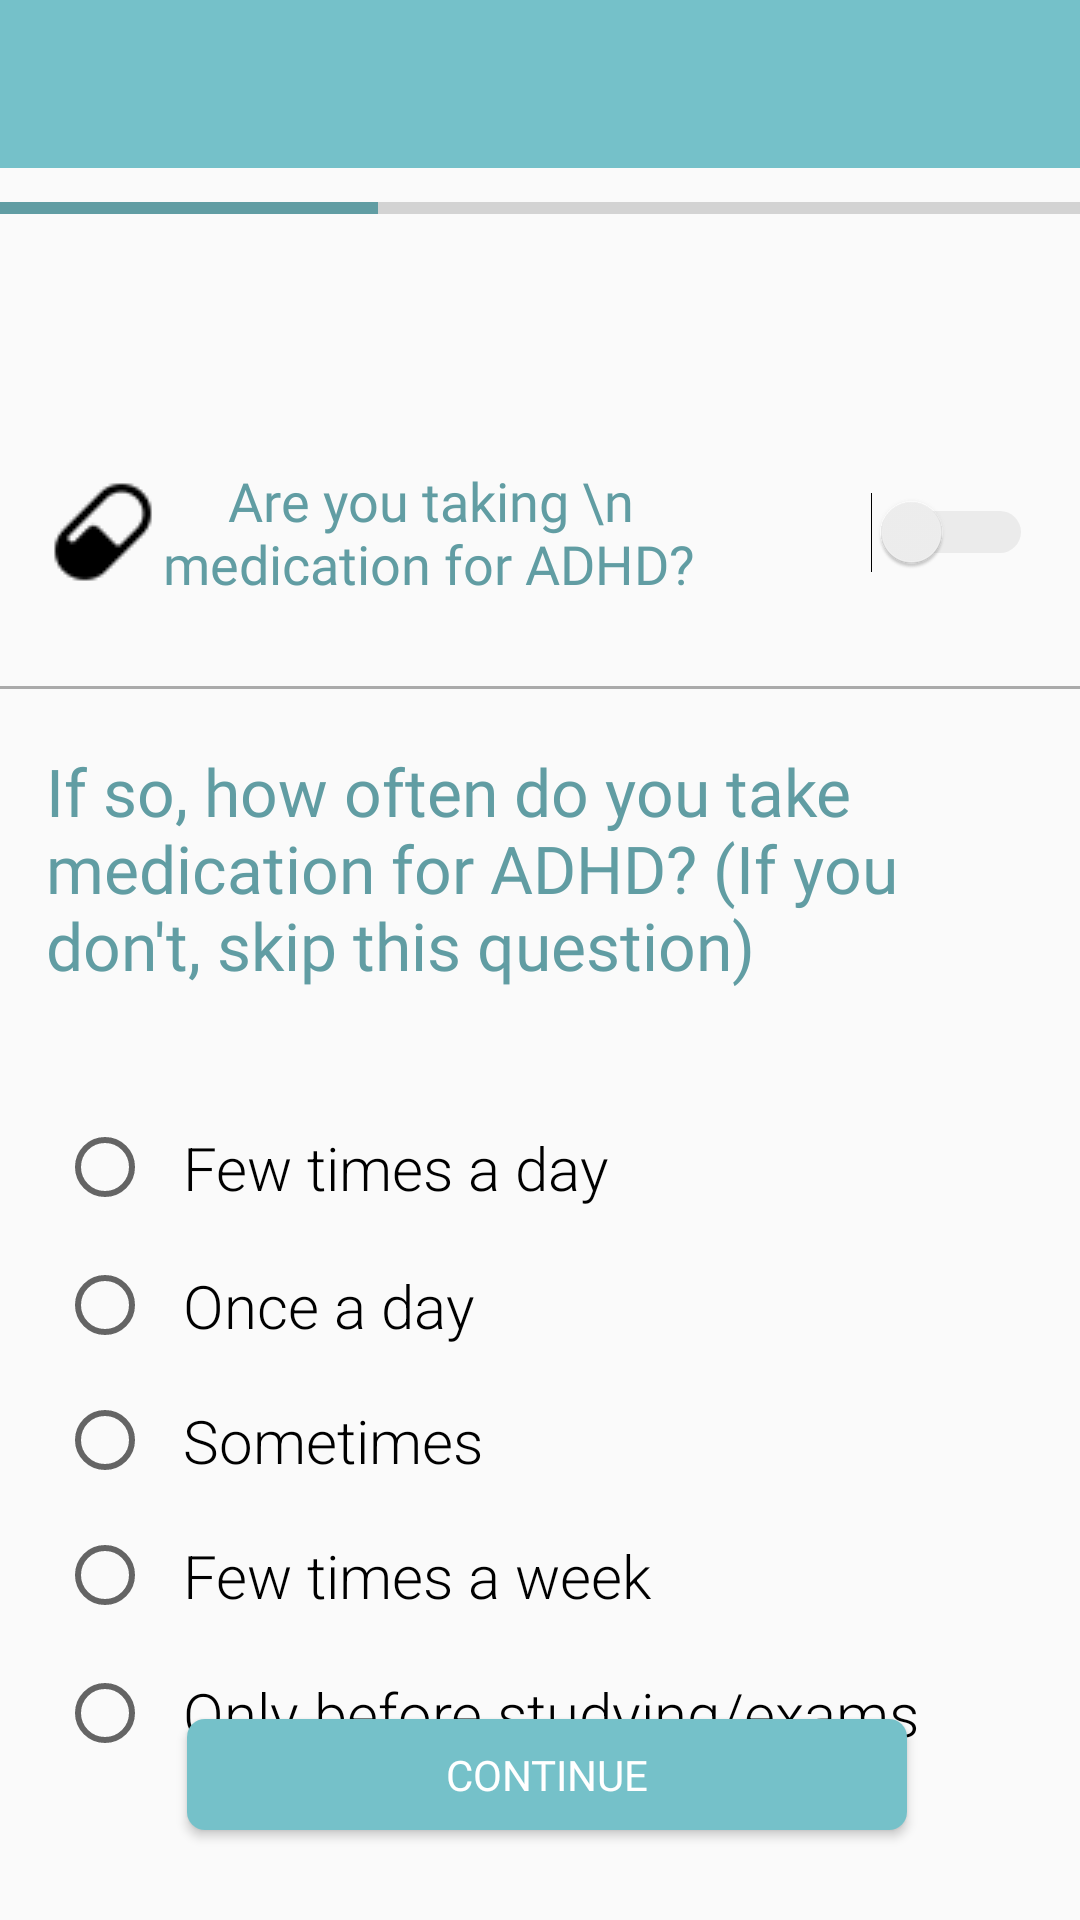

Here is an Android app screen rendered from its layout file. Give the layout XML and the strings, colors and styles it references.
<!-- AndroidManifest.xml: application theme AppTheme -->
<!-- res/layout/fragment_screen7_q.xml -->
<?xml version="1.0" encoding="utf-8"?>
<FrameLayout xmlns:android="http://schemas.android.com/apk/res/android"
    xmlns:app="http://schemas.android.com/apk/res-auto"
    xmlns:tools="http://schemas.android.com/tools"
    android:layout_width="match_parent"
    android:layout_height="match_parent"
    tools:context=".Questionnaire.Screen7Q">


    <androidx.constraintlayout.widget.ConstraintLayout
        android:layout_width="match_parent"
        android:layout_height="match_parent">

        <androidx.appcompat.widget.Toolbar
            android:id="@+id/toolbar"
            android:layout_width="match_parent"
            android:layout_height="wrap_content"
            android:background="#75C1C9"
            android:minHeight="?attr/actionBarSize"
            android:theme="?attr/actionBarTheme"
            app:layout_constraintBottom_toBottomOf="parent"
            app:layout_constraintTop_toTopOf="parent"
            app:layout_constraintVertical_bias="0.0"
            tools:layout_editor_absoluteX="0dp" />


        <Switch
            android:id="@+id/isMed"
            android:layout_width="330dp"
            android:layout_height="72dp"
            android:layout_marginBottom="13dp"
            android:drawableLeft="@drawable/pill"
            android:fontFamily="@font/montserrat"
            android:scaleX="1"
            android:text="     Are you taking \n     medication for ADHD?      "
            android:textColor="#619DA3"
            android:textSize="18sp"
            android:theme="@style/SCBSwitch"
            app:layout_constraintBottom_toTopOf="@+id/view5"
            app:layout_constraintEnd_toEndOf="parent"
            app:layout_constraintHorizontal_bias="0.481"
            app:layout_constraintStart_toStartOf="parent"
            app:layout_constraintTop_toTopOf="parent"
            app:layout_constraintVertical_bias="0.983" />

        <ProgressBar
            android:id="@+id/progressBar"
            style="?android:attr/progressBarStyleHorizontal"
            android:layout_width="365dp"
            android:layout_height="37dp"
            android:layout_marginBottom="423dp"
            android:progress="35"
            android:progressTint="@color/colorProjectBlue"
            android:scaleX="1"
            app:layout_constraintBottom_toBottomOf="parent"
            app:layout_constraintEnd_toEndOf="parent"
            app:layout_constraintStart_toStartOf="parent"
            app:layout_constraintTop_toTopOf="parent"
            app:layout_constraintVertical_bias="0.284" />

        <TextView
            android:id="@+id/text_hello7"
            android:layout_width="345dp"
            android:layout_height="52dp"
            android:gravity="center"
            android:textSize="20sp"
            android:textStyle="bold"
            app:layout_constraintBottom_toBottomOf="parent"
            app:layout_constraintEnd_toEndOf="parent"
            app:layout_constraintStart_toStartOf="parent"
            app:layout_constraintTop_toTopOf="parent"
            app:layout_constraintVertical_bias="0.163" />


        <View
            android:id="@+id/view5"
            android:layout_width="match_parent"
            android:layout_height="1dp"
            android:background="@android:color/darker_gray"
            app:layout_constraintBottom_toBottomOf="parent"
            app:layout_constraintEnd_toEndOf="parent"
            app:layout_constraintHorizontal_bias="0.0"
            app:layout_constraintStart_toStartOf="parent"
            app:layout_constraintTop_toTopOf="@+id/toolbar"
            app:layout_constraintVertical_bias="0.358" />

        <Button
            android:id="@+id/continue7"
            android:layout_width="240dp"
            android:layout_height="37dp"
            android:layout_alignParentStart="true"
            android:layout_alignParentTop="true"
            android:layout_alignParentEnd="true"
            android:layout_alignParentBottom="true"
            android:background="@drawable/btn_rounded"
            android:elevation="2dp"
            android:fontFamily="@font/montserrat"
            android:text="Continue"
            android:textColor="#FFFFFF"
            app:layout_constraintBottom_toBottomOf="parent"
            app:layout_constraintEnd_toEndOf="parent"
            app:layout_constraintHorizontal_bias="0.52"
            app:layout_constraintStart_toStartOf="parent"
            app:layout_constraintTop_toTopOf="parent"
            app:layout_constraintVertical_bias="0.95" />

        <RadioGroup
            android:id="@+id/radioGroup7"
            android:layout_width="312dp"
            android:layout_height="232dp"
            android:layout_marginTop="136dp"
            app:layout_constraintBottom_toBottomOf="@+id/continue7"
            app:layout_constraintEnd_toEndOf="parent"
            app:layout_constraintHorizontal_bias="0.393"
            app:layout_constraintStart_toStartOf="parent"
            app:layout_constraintTop_toBottomOf="@+id/view5"
            app:layout_constraintVertical_bias="0.0">

            <RadioButton
                android:id="@+id/radioButton71"
                android:layout_width="245dp"
                android:layout_height="47dp"
                android:checked="false"
                android:fontFamily="sans-serif-light"
                android:scaleX="1"
                android:text="  Few times a day"
                android:textSize="20sp" />

            <RadioButton
                android:id="@+id/radioButton72"
                android:layout_width="match_parent"
                android:layout_height="45dp"
                android:checked="false"
                android:fontFamily="sans-serif-light"
                android:scaleX="1"
                android:text="  Once a day"
                android:textSize="20sp" />

            <RadioButton
                android:id="@+id/radioButton73"
                android:layout_width="match_parent"
                android:layout_height="45dp"
                android:checked="false"
                android:fontFamily="sans-serif-light"
                android:scaleX="1"
                android:text="  Sometimes"
                android:textSize="20sp" />

            <RadioButton
                android:id="@+id/radioButton74"
                android:layout_width="match_parent"
                android:layout_height="45dp"
                android:checked="false"
                android:fontFamily="sans-serif-light"
                android:scaleX="1"
                android:text="  Few times a week"
                android:textSize="20sp" />

            <RadioButton
                android:id="@+id/radioButton75"
                android:layout_width="305dp"
                android:layout_height="47dp"
                android:checked="false"
                android:fontFamily="sans-serif-light"
                android:scaleX="1"
                android:text="  Only before studying/exams"
                android:textSize="20sp" />

        </RadioGroup>

        <TextView
            android:id="@+id/chooseGender7"
            android:layout_width="327dp"
            android:layout_height="96dp"
            android:layout_marginTop="16dp"
            android:fontFamily="@font/montserrat"
            android:text="If so, how often do you take medication for ADHD? (If you don't, skip this question)"
            android:textColor="#619DA3"
            android:textSize="22sp"
            app:layout_constraintBottom_toBottomOf="parent"
            app:layout_constraintEnd_toEndOf="parent"
            app:layout_constraintHorizontal_bias="0.464"
            app:layout_constraintStart_toStartOf="parent"
            app:layout_constraintTop_toBottomOf="@+id/view5"
            app:layout_constraintVertical_bias="0.011" />


    </androidx.constraintlayout.widget.ConstraintLayout>

</FrameLayout>
<!-- resources referenced by this layout -->
<resources>
  <color name="colorProjectBlue">#619DA3</color>
  <!-- drawable btn_rounded (drawable) -->
  <?xml version="1.0" encoding="utf-8"?>
  <shape xmlns:android="http://schemas.android.com/apk/res/android" android:shape="rectangle">
  
          <solid android:color="#75c1c9"/>
          <corners android:radius="6dp"/>
  
  </shape>
  <!-- drawable pill: png bitmap (drawable, 3305 bytes) -->
  <style name="SCBSwitch" parent="Base.Theme.AppCompat.Light">
          
          <item name="colorControlActivated">#75C1C9</item>
  
          
          <item name="colorSwitchThumbNormal">#f1f1f1
          </item>
  
          
          <item name="android:colorForeground">#42221f1f
          </item>
      </style>
  <style name="AppTheme" parent="android:Theme.Holo.Light.NoActionBar">
          
          <item name="colorPrimary">@color/colorPrimary</item>
          <item name="colorPrimaryDark">@color/colorPrimaryDark</item>
          <item name="colorAccent">@color/colorAccent</item>
          <item name="windowActionBar">false</item>
          <item name="windowNoTitle">true</item>
      </style>
  <color name="colorPrimary">#20666E</color>
  <color name="colorPrimaryDark">#00574B</color>
  <color name="colorAccent">#75C1C9</color>
</resources>
